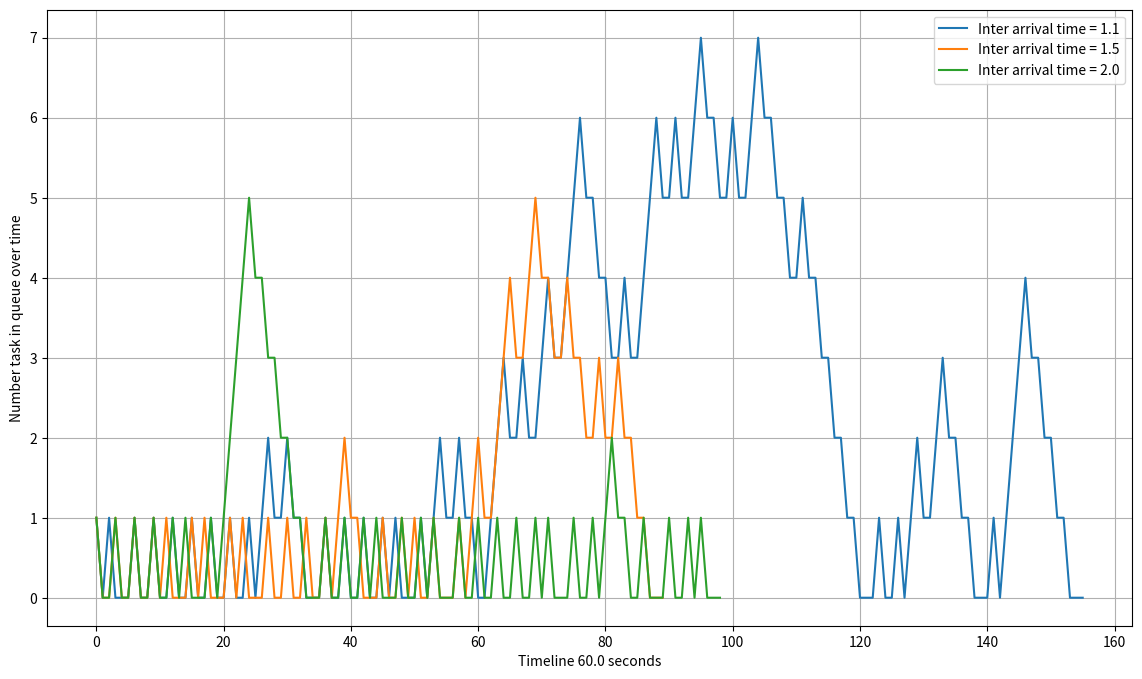

Reproduce this figure in Python.
import numpy as np
import copy
import matplotlib.pyplot as plt



MAX_FLOAT = float('inf')

class MM1:
    def __init__(self, lamd, service_rate):
        self.lamd = lamd
        self.service_rate = service_rate
        self.inter_arr = 1/lamd
        self.serive_time = 1/service_rate
        self.num_served_package = 0

    def set_inter_arrival_time(self, val):
        self.inter_arr = val

    def set_inter_service_time(self, val):
        self.inter_arrival = val

    def initial_events(self, simulating_time):
        time = 0
        self.inter_arr_time_l = []
        self.arr_time_l = []
        self.wait_time_l = []
        self.service_time_l = []
        self.starting_process_time = []
        self.finish_time = []
        while (time < simulating_time):
            current_inter_arr_time = np.random.exponential(self.inter_arr)
            self.inter_arr_time_l.append(current_inter_arr_time)
            self.arr_time_l.append(time)
            self.wait_time_l.append(0)
            curr_service_time = np.random.exponential(self.serive_time)
            self.service_time_l.append(curr_service_time)
            self.starting_process_time.append(time)
            self.finish_time.append(time + curr_service_time)
            time += current_inter_arr_time

    def adjust_time_line(self):
        self.response_time = []
        for idx in range(1, len(self.starting_process_time)):
            self.starting_process_time[idx] = max(
                self.starting_process_time[idx], self.finish_time[idx-1])
            self.finish_time[idx] = self.starting_process_time[idx] + \
                self.service_time_l[idx-1]
            self.wait_time_l[idx] = self.starting_process_time[idx] - \
                self.arr_time_l[idx]
            self.response_time.append(
                self.finish_time[idx] - self.arr_time_l[idx])

    def MM1(self, simulating_time=100):

        self.initial_events(simulating_time)
        self.adjust_time_line()
        
        arrive_idx = 0
        start_idx = 0
        finish_idx = 0

        num_packages_in_system = 0
        num_packages_in_queue = 0
        nums_package = len(self.inter_arr_time_l)

        self.packages_q_over_time_l = []  # in queue
        self.packages_s_over_time_l = []  # in system
        while finish_idx < nums_package:
            arrival_time = self.arr_time_l[arrive_idx] if  arrive_idx< nums_package else MAX_FLOAT
            start_time = self.starting_process_time[start_idx] if start_idx< nums_package else MAX_FLOAT
            complete_time = self.finish_time[finish_idx]
            if arrival_time <= start_time and arrival_time <= complete_time:
                nums_change, numsq_change = 1, 1
                arrive_idx += 1
            elif start_time <= arrival_time and start_time <= complete_time:
                nums_change, numsq_change = 0, -1
                start_idx += 1
            else:
                nums_change, numsq_change = -1, 0
                finish_idx += 1
            num_packages_in_system += nums_change
            num_packages_in_queue += numsq_change
            self.packages_q_over_time_l.append(num_packages_in_queue)
            self.packages_s_over_time_l.append(num_packages_in_system)


    def figure1(self):
        simulating_time = 6000
        inter_arrival_time_config = [1.1, 1.5, 2.0,]
        waiting_l = []
        inter_arrival_time_l = []
        service_time_l = []
        for iat in inter_arrival_time_config:
            self.set_inter_arrival_time(iat)
            self.MM1(simulating_time = simulating_time)
            waiting_l.append(copy.deepcopy(self.wait_time_l))
            inter_arrival_time_l.append(copy.deepcopy(self.inter_arr_time_l))
            service_time_l.append(copy.deepcopy(
                self.response_time))  # response time

        
        for idx, iat in enumerate(inter_arrival_time_config):
            plt.figure(figsize= (14, 8))
            ax1 = plt.subplot(311)
            ax1.plot(waiting_l[idx], label=str(iat))
            ax1.set_ylabel("Waiting time in the queue", fontsize=12)
            
            ax2 = plt.subplot(312)
            ax2.plot(inter_arrival_time_l[idx], label=str(iat))
            ax2.set_ylabel("Inter arrival time", fontsize=12)

            ax3 = plt.subplot(313)
            ax3.plot(service_time_l[idx], label=str(iat))
            ax3.set_ylabel("service time", fontsize=12)
            plt.xlabel('Inter arrival time = {:.1f}'.format(
                inter_arrival_time_config[idx]), fontsize=12)
            plt.savefig('Inter arrival time = {:.1f}.png'.format(
                inter_arrival_time_config[idx]), dpi = 300 )
            # plt.show()
            plt.close()
    def figure2(self):
        simulating_time = 60
        inter_arrival_time_config = [1.1, 1.5, 2.0,]

        plt.figure(figsize= (14, 8))
        
        for idx, iat in enumerate(inter_arrival_time_config):
            self.set_inter_arrival_time(iat)
            self.MM1(simulating_time = simulating_time)
            plt.plot(self.packages_q_over_time_l, label = 'Inter arrival time = {:.1f}'.format(iat))
        
        plt.ylabel("Number task in queue over time")
        plt.xlabel('Timeline {:.1f} seconds'.format(simulating_time))
        plt.grid()
        plt.legend()
        plt.savefig("task in queue overtime", dpi=300)
        plt.show()
            
if __name__ == "__main__":
    mm1 = MM1(1, 1)
    mm1.figure1()
    mm1.figure2()
